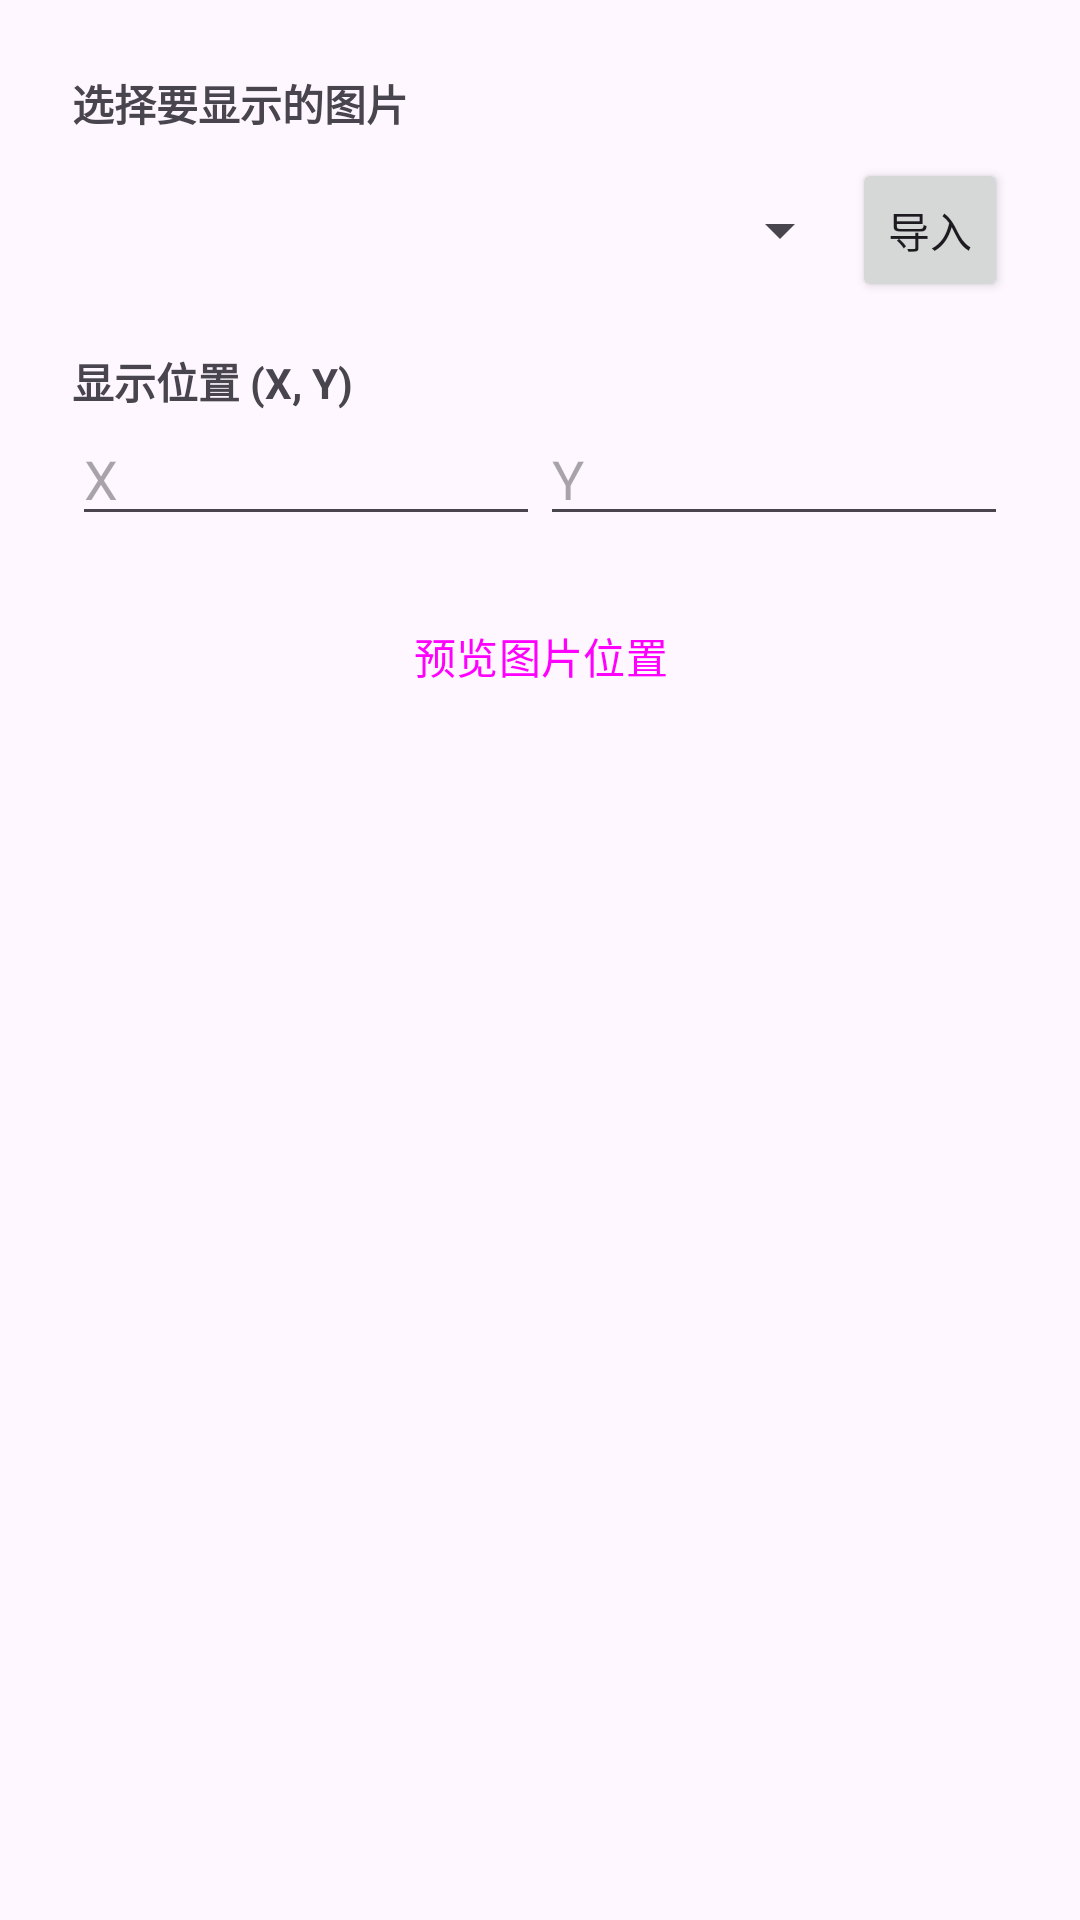

This screen was rendered from an Android layout file. Write that file and the resources it references.
<!-- AndroidManifest.xml: application theme Theme.Ffxivmtoiletroll -->
<!-- res/layout/dialog_add_show_image_action.xml -->
<?xml version="1.0" encoding="utf-8"?>

<LinearLayout xmlns:android="http://schemas.android.com/apk/res/android"
    android:layout_width="match_parent"
    android:layout_height="wrap_content"
    xmlns:app="http://schemas.android.com/apk/res-auto"
    android:orientation="vertical"
    android:padding="24dp">

    <androidx.constraintlayout.widget.ConstraintLayout
        android:layout_width="match_parent"
        android:layout_height="wrap_content">

        <TextView
            android:id="@+id/textViewImageSpinnerLabel"
            android:layout_width="wrap_content"
            android:layout_height="wrap_content"
            android:text="选择要显示的图片"
            android:textStyle="bold"
            app:layout_constraintStart_toStartOf="parent"
            app:layout_constraintTop_toTopOf="parent" />

        <Spinner
            android:id="@+id/spinnerDisplayImages"
            android:layout_width="0dp"
            android:layout_height="wrap_content"
            android:layout_marginTop="8dp"
            android:minHeight="48dp"
            app:layout_constraintEnd_toStartOf="@+id/btnImportDisplayImage"
            app:layout_constraintStart_toStartOf="parent"
            app:layout_constraintTop_toBottomOf="@id/textViewImageSpinnerLabel" />

        <Button
            android:id="@+id/btnImportDisplayImage"
            style="@style/Widget.AppCompat.Button.Small"
            android:layout_width="wrap_content"
            android:layout_height="0dp"
            android:text="导入"
            app:layout_constraintBottom_toBottomOf="@id/spinnerDisplayImages"
            app:layout_constraintEnd_toEndOf="parent"
            app:layout_constraintTop_toTopOf="@id/spinnerDisplayImages" />

    </androidx.constraintlayout.widget.ConstraintLayout>

    <TextView
        android:layout_width="wrap_content"
        android:layout_height="wrap_content"
        android:text="显示位置 (X, Y)"
        android:textStyle="bold"
        android:layout_marginTop="16dp" />

    <LinearLayout
        android:layout_width="match_parent"
        android:layout_height="wrap_content"
        android:orientation="horizontal">

        <EditText
            android:id="@+id/editTextPositionX"
            android:layout_width="0dp"
            android:layout_height="wrap_content"
            android:layout_weight="1"
            android:hint="X"
            android:inputType="number"
            android:autofillHints="" />

        <EditText
            android:id="@+id/editTextPositionY"
            android:layout_width="0dp"
            android:layout_height="wrap_content"
            android:layout_weight="1"
            android:hint="Y"
            android:inputType="number"
            android:autofillHints="" />
    </LinearLayout>

    <Button
        android:id="@+id/btnPreviewImage"
        style="?attr/materialButtonOutlinedStyle"
        android:layout_width="wrap_content"
        android:layout_height="wrap_content"
        android:text="预览图片位置"
        android:layout_gravity="center_horizontal"
        android:layout_marginTop="16dp"/>
</LinearLayout>
<!-- resources referenced by this layout -->
<resources>
  <style name="Theme.Ffxivmtoiletroll" parent="Base.Theme.Ffxivmtoiletroll" />
  <style name="Base.Theme.Ffxivmtoiletroll" parent="Theme.Material3.DayNight.NoActionBar">
          
          
      </style>
</resources>
